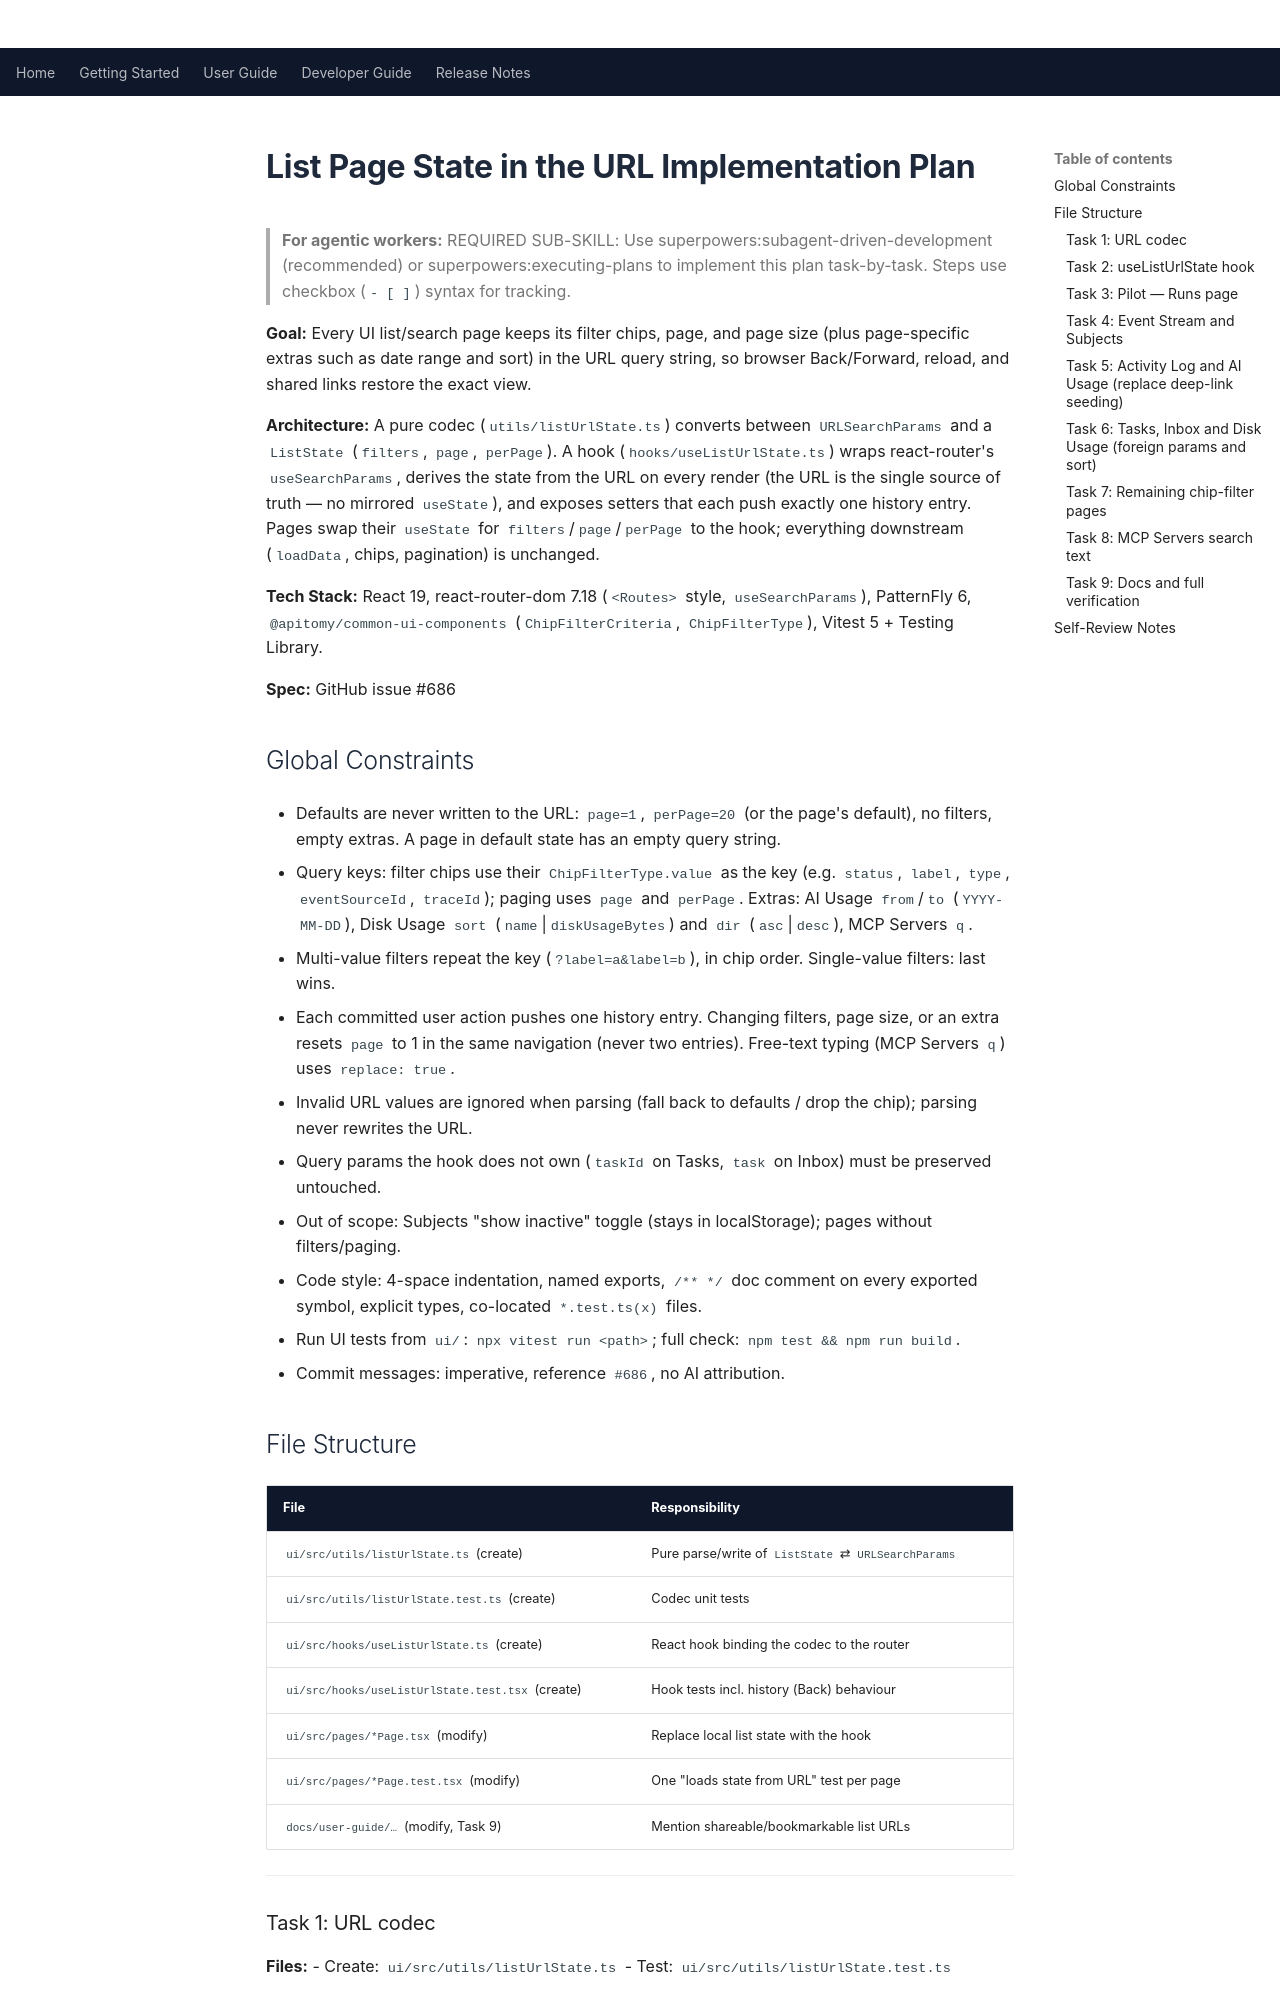

repository: Apitomy/apitomy-axiom · page: superpowers/plans/2026-11-16-list-state-in-url.html · generator: mkdocs

# List Page State in the URL Implementation Plan

> **For agentic workers:** REQUIRED SUB-SKILL: Use superpowers:subagent-driven-development (recommended) or
> superpowers:executing-plans to implement this plan task-by-task. Steps use checkbox (`- [ ]`) syntax for
> tracking.

**Goal:** Every UI list/search page keeps its filter chips, page, and page size (plus page-specific extras
such as date range and sort) in the URL query string, so browser Back/Forward, reload, and shared links
restore the exact view.

**Architecture:** A pure codec (`utils/listUrlState.ts`) converts between `URLSearchParams` and a
`ListState` (`filters`, `page`, `perPage`). A hook (`hooks/useListUrlState.ts`) wraps react-router's
`useSearchParams`, derives the state from the URL on every render (the URL is the single source of truth —
no mirrored `useState`), and exposes setters that each push exactly one history entry. Pages swap their
`useState` for `filters`/`page`/`perPage` to the hook; everything downstream (`loadData`, chips, pagination)
is unchanged.

**Tech Stack:** React 19, react-router-dom 7.18 (`<Routes>` style, `useSearchParams`), PatternFly 6,
`@apitomy/common-ui-components` (`ChipFilterCriteria`, `ChipFilterType`), Vitest 5 + Testing Library.

**Spec:** GitHub issue [#686](https://github.com/Apitomy/apitomy-axiom/issues/686)

## Global Constraints

- Defaults are never written to the URL: `page=1`, `perPage=20` (or the page's default), no filters,
  empty extras. A page in default state has an empty query string.
- Query keys: filter chips use their `ChipFilterType.value` as the key (e.g. `status`, `label`, `type`,
  `eventSourceId`, `traceId`); paging uses `page` and `perPage`. Extras: AI Usage `from`/`to`
  (`YYYY-MM-DD`), Disk Usage `sort` (`name`|`diskUsageBytes`) and `dir` (`asc`|`desc`), MCP Servers `q`.
- Multi-value filters repeat the key (`?label=a&label=b`), in chip order. Single-value filters: last wins.
- Each committed user action pushes one history entry. Changing filters, page size, or an extra resets
  `page` to 1 in the same navigation (never two entries). Free-text typing (MCP Servers `q`) uses
  `replace: true`.
- Invalid URL values are ignored when parsing (fall back to defaults / drop the chip); parsing never
  rewrites the URL.
- Query params the hook does not own (`taskId` on Tasks, `task` on Inbox) must be preserved untouched.
- Out of scope: Subjects "show inactive" toggle (stays in localStorage); pages without filters/paging.
- Code style: 4-space indentation, named exports, `/** */` doc comment on every exported symbol, explicit
  types, co-located `*.test.ts(x)` files.
- Run UI tests from `ui/`: `npx vitest run <path>`; full check: `npm test && npm run build`.
- Commit messages: imperative, reference `#686`, no AI attribution.

## File Structure

| File | Responsibility |
|---|---|
| `ui/src/utils/listUrlState.ts` (create) | Pure parse/write of `ListState` ⇄ `URLSearchParams` |
| `ui/src/utils/listUrlState.test.ts` (create) | Codec unit tests |
| `ui/src/hooks/useListUrlState.ts` (create) | React hook binding the codec to the router |
| `ui/src/hooks/useListUrlState.test.tsx` (create) | Hook tests incl. history (Back) behaviour |
| `ui/src/pages/*Page.tsx` (modify) | Replace local list state with the hook |
| `ui/src/pages/*Page.test.tsx` (modify) | One "loads state from URL" test per page |
| `docs/user-guide/…` (modify, Task 9) | Mention shareable/bookmarkable list URLs |

---
